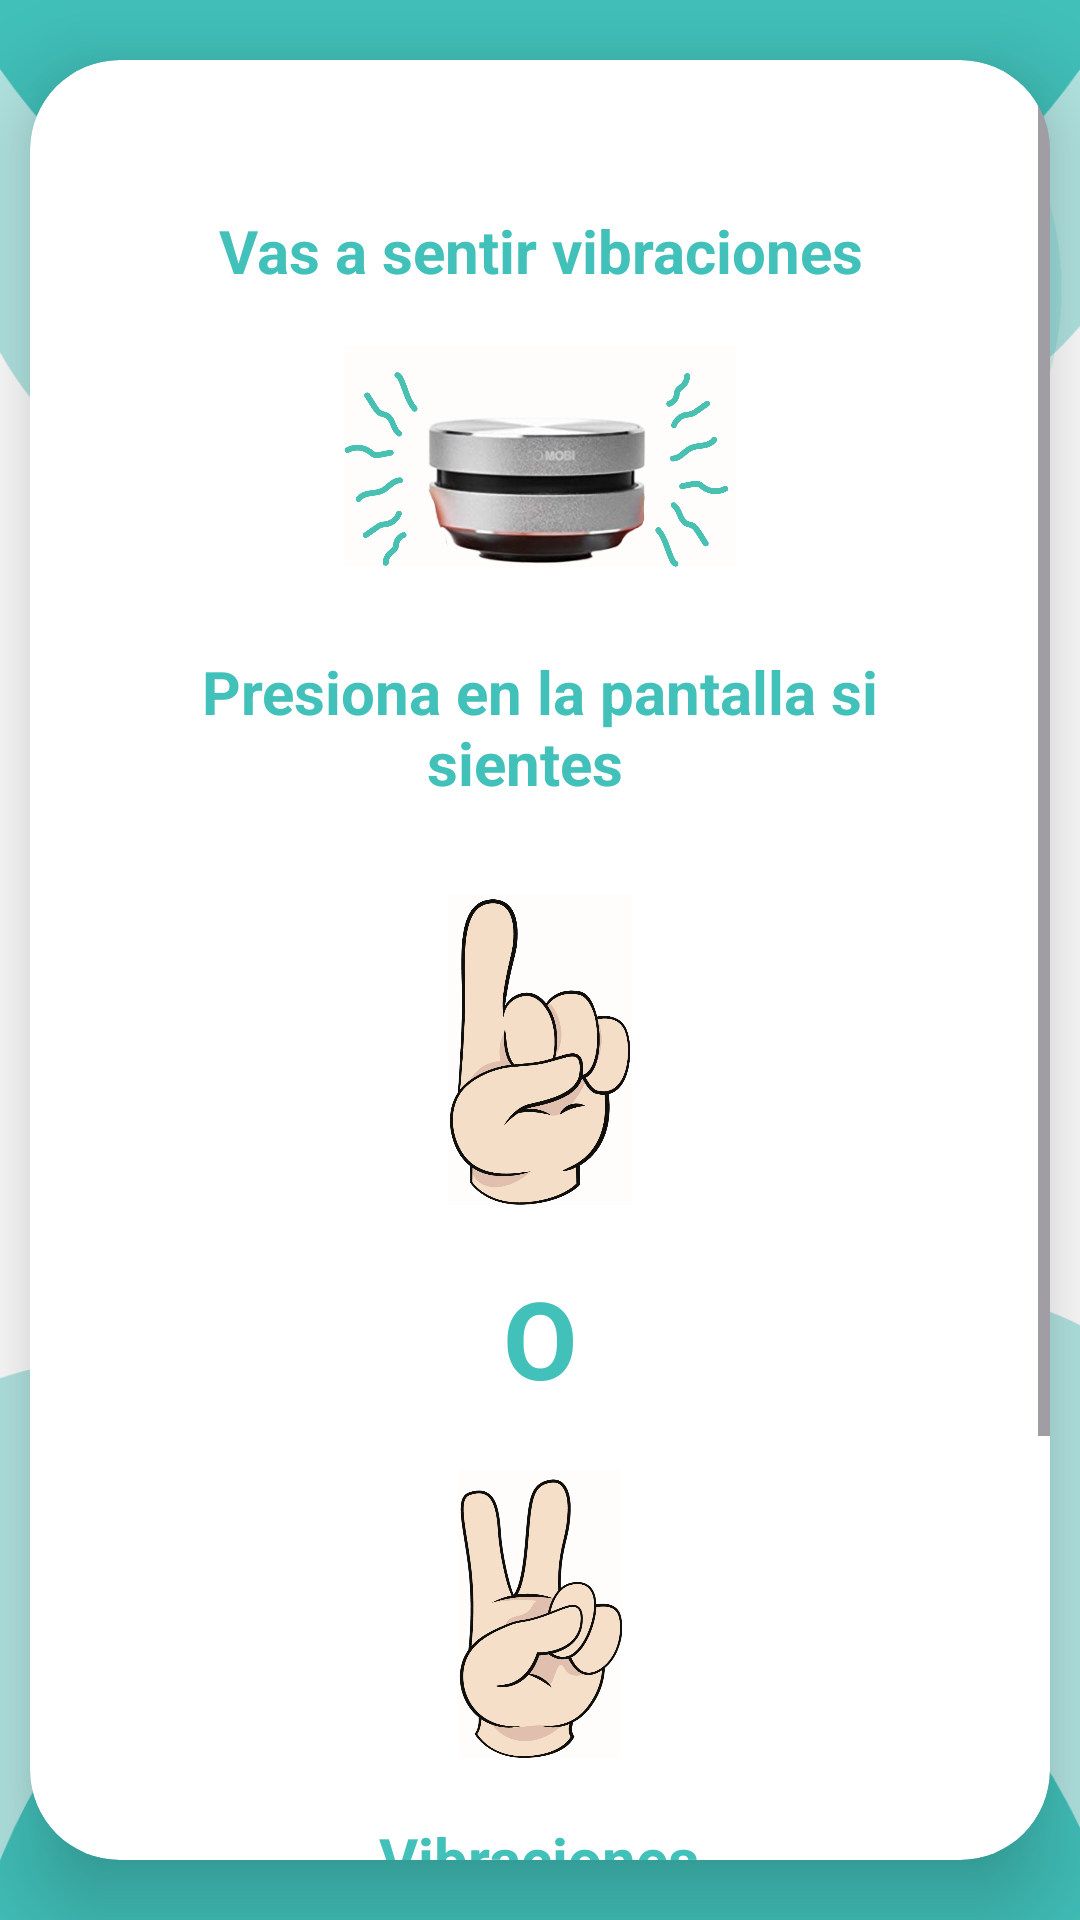

The Android layout XML behind this screen, and the referenced resources:
<!-- AndroidManifest.xml: application theme Theme.InterfazFinal -->
<!-- res/layout/activity_ready_tiempo.xml -->
<?xml version="1.0" encoding="utf-8"?>
<LinearLayout xmlns:app="http://schemas.android.com/apk/res-auto"
    xmlns:tools="http://schemas.android.com/tools"
    xmlns:android="http://schemas.android.com/apk/res/android"
    tools:context=".Ready_Tiempo"
    android:background="@drawable/fondan2"
    android:layout_width="match_parent"
    android:layout_height="match_parent"
    android:orientation="vertical"
    android:gravity="center">

    <androidx.cardview.widget.CardView
        android:layout_width="340dp"
        android:layout_height="600dp"
        app:cardCornerRadius="30dp"
        app:cardElevation="20dp">

        <ScrollView
            android:layout_width="match_parent"
            android:layout_height="match_parent">

            <LinearLayout
                android:layout_width="match_parent"
                android:layout_height="wrap_content"
                android:gravity="center"
                android:orientation="vertical">

                <TextView
                    android:id="@+id/textView"
                    android:layout_width="wrap_content"
                    android:layout_height="wrap_content"
                    android:layout_marginTop="50dp"
                    android:layout_marginBottom="10dp"
                    android:text=" Vas a sentir vibraciones "
                    android:textAlignment="center"
                    android:textColor="@color/blue"
                    android:textSize="20sp"
                    android:textStyle="bold"/>

                <ImageView
                    android:id="@+id/imageView7"
                    android:layout_width="250dp"
                    android:layout_height="90dp"
                    android:layout_marginBottom="10dp"
                    android:padding="8dp"
                    app:srcCompat="@drawable/img_3" />

                <TextView
                    android:id="@+id/textView5"
                    android:layout_width="302dp"
                    android:layout_height="wrap_content"
                    android:layout_marginBottom="20dp"
                    android:padding="10dp"
                    android:text="Presiona en la pantalla si sientes  "
                    android:textAlignment="center"
                    android:textColor="@color/blue"
                    android:textSize="20sp"
                    android:textStyle="bold"/>

                <ImageView
                    android:id="@+id/imageView5"
                    android:layout_width="95dp"
                    android:layout_height="104dp"
                    android:layout_marginBottom="20dp"
                    app:srcCompat="@drawable/img_1"/>

                <TextView
                    android:id="@+id/textView6"
                    android:layout_width="wrap_content"
                    android:layout_height="wrap_content"
                    android:layout_marginBottom="20dp"
                    android:text="O"
                    android:textAlignment="center"
                    android:textColor="@color/blue"
                    android:textSize="36sp"
                    android:textStyle="bold"/>

                <ImageView
                    android:id="@+id/imageView6"
                    android:layout_width="102dp"
                    android:layout_height="96dp"
                    android:layout_marginBottom="20dp"
                    app:srcCompat="@drawable/img_2"/>

                <TextView
                    android:id="@+id/textView7"
                    android:layout_width="wrap_content"
                    android:layout_height="wrap_content"
                    android:layout_marginBottom="20dp"
                    android:text="Vibraciones"
                    android:textAlignment="center"
                    android:textColor="@color/blue"
                    android:textSize="20sp"
                    android:textStyle="bold"/>

                <Button
                    android:id="@+id/okButton"
                    android:layout_width="276dp"
                    android:layout_height="wrap_content"
                    android:layout_marginBottom="20dp"
                    android:backgroundTint="@color/blue"
                    android:text="OK"
                    android:textSize="25sp"
                    app:cornerRadius="20dp"/>

                <Button
                    android:id="@+id/adminButton"
                    android:layout_width="wrap_content"
                    android:layout_height="wrap_content"
                    android:layout_marginBottom="30dp"
                    android:backgroundTint="@color/dark_grey"
                    android:text="Admin"
                    android:textSize="15sp"
                    app:cornerRadius="10dp"/>

            </LinearLayout>

        </ScrollView>


    </androidx.cardview.widget.CardView>

</LinearLayout>
<!-- resources referenced by this layout -->
<resources>
  <color name="blue">#41C1BA</color>
  <color name="dark_grey">#4b4b4b</color>
  <!-- drawable fondan2: png bitmap (drawable, 58814 bytes) -->
  <!-- drawable img_1: png bitmap (drawable, 237256 bytes) -->
  <!-- drawable img_2: png bitmap (drawable, 274683 bytes) -->
  <!-- drawable img_3: png bitmap (drawable, 824720 bytes) -->
  <style name="Theme.InterfazFinal" parent="Base.Theme.InterfazFinal" />
  <style name="Base.Theme.InterfazFinal" parent="Theme.Material3.DayNight.NoActionBar">
          
          
      </style>
</resources>
